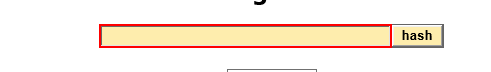
Workflow: RetrieveSecuirtyHash

Step 1: type [In_SearchString] into the text box

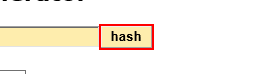
Step 2: click on the text box

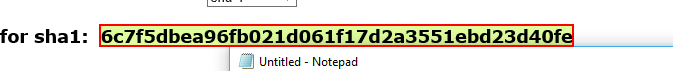
Step 3: get-text from the element
